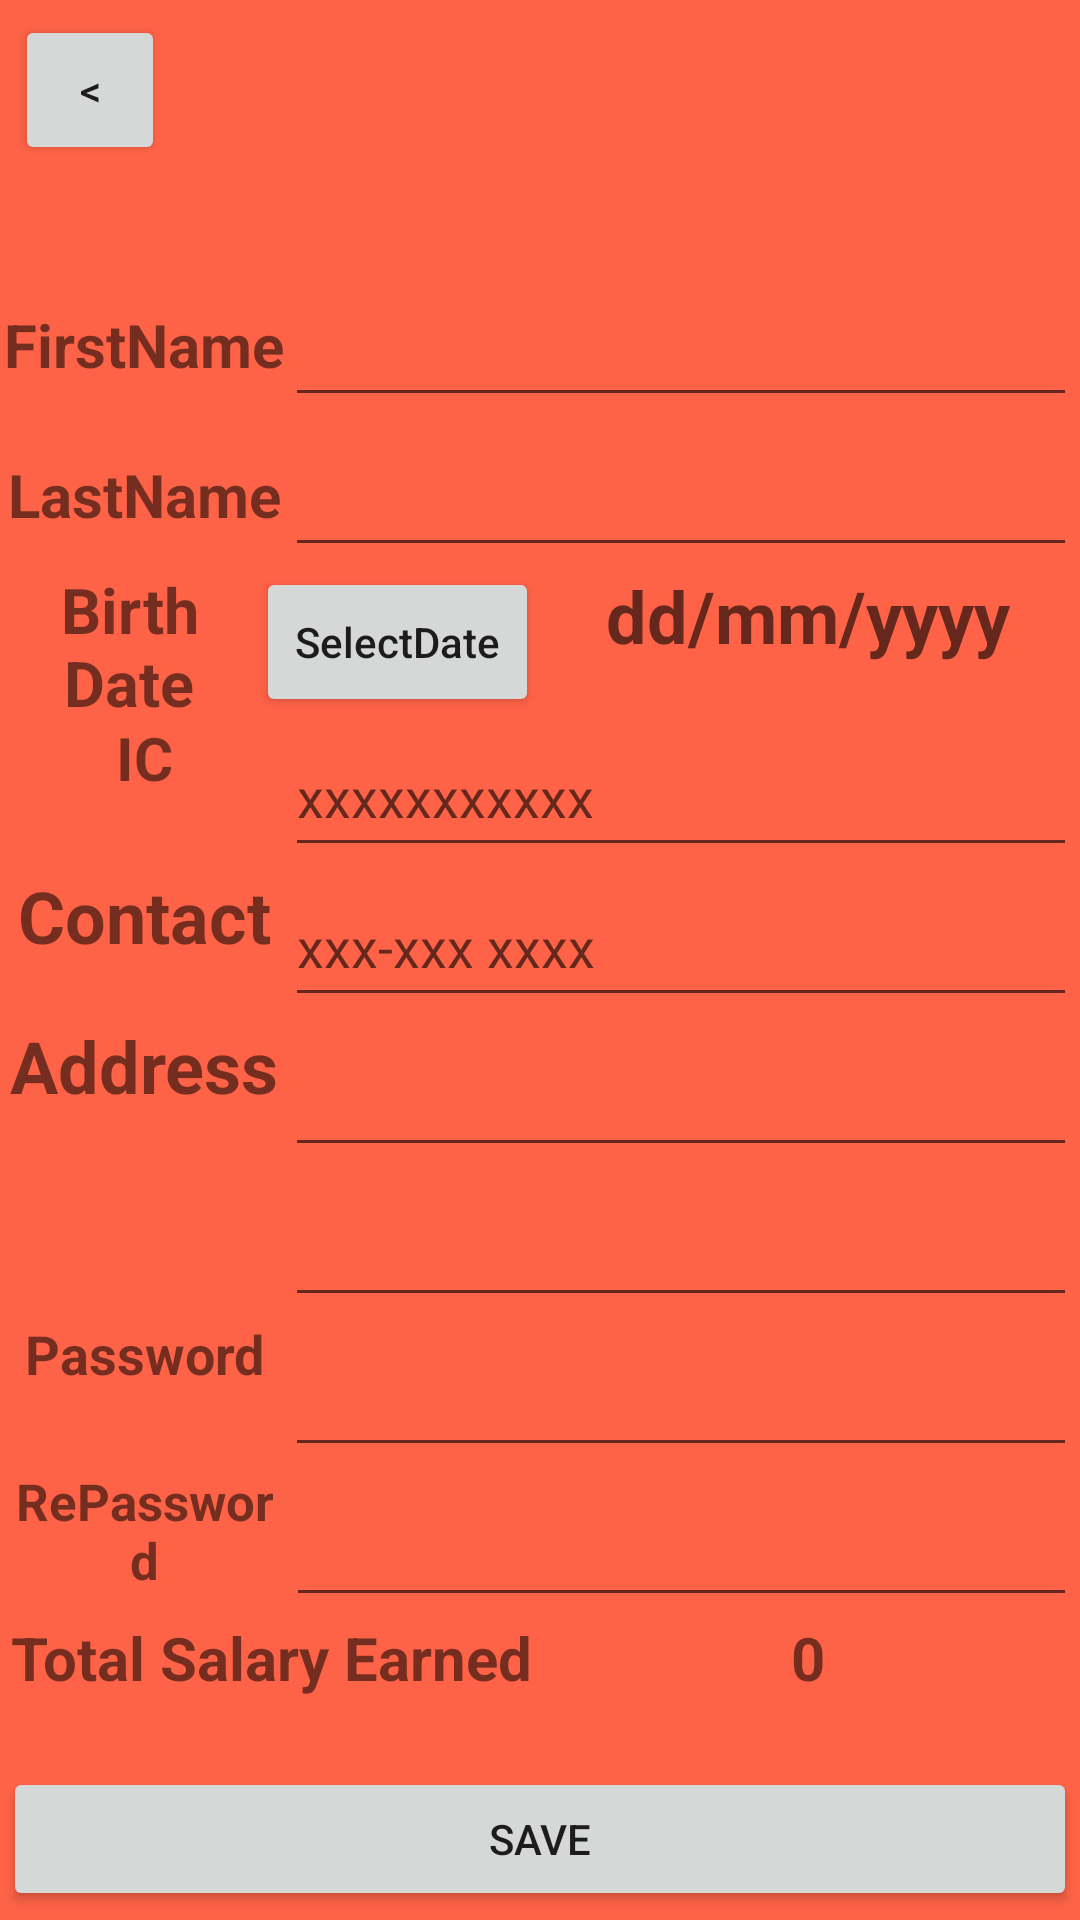

Produce the Android XML layout that renders to this screen, including the resource entries it uses.
<!-- AndroidManifest.xml: application theme AppTheme -->
<!-- res/layout/activity_profile__register.xml -->
<?xml version="1.0" encoding="utf-8"?>
<androidx.constraintlayout.widget.ConstraintLayout xmlns:android="http://schemas.android.com/apk/res/android"
    xmlns:app="http://schemas.android.com/apk/res-auto"
    xmlns:tools="http://schemas.android.com/tools"
    android:layout_width="match_parent"
    android:layout_height="match_parent"
    tools:context=".Profile_Register"
    android:background="#FF6347">

    <Button
        android:id="@+id/backButton"
        android:layout_width="50dp"
        android:layout_height="50dp"
        android:layout_marginStart="5dp"
        android:layout_marginTop="5dp"
        android:text="@string/BackButton"
        app:layout_constraintStart_toStartOf="parent"
        app:layout_constraintTop_toTopOf="parent" />














    <LinearLayout
        android:layout_width="match_parent"
        android:layout_height="550dp"
        android:layout_marginStart="1dp"
        android:layout_marginEnd="1dp"
        android:layout_marginBottom="1dp"
        android:orientation="vertical"
        app:layout_constraintBottom_toBottomOf="parent"
        app:layout_constraintEnd_toEndOf="parent"
        app:layout_constraintStart_toStartOf="parent">
        <LinearLayout
            android:layout_width="match_parent"
            android:layout_height="50dp"
            android:orientation="horizontal">

            <TextView
                android:id="@+id/FirstNameTV"
                android:layout_width="40dp"
                android:layout_height="40dp"
                android:layout_weight="1"
                android:text="FirstName"
                android:textAlignment="center"
                android:textSize="20sp"
                android:textStyle="bold" />

            <EditText
                android:id="@+id/FirstNameET"
                android:layout_width="wrap_content"
                android:layout_height="50dp"
                android:layout_weight="1"
                android:ems="10"
                android:importantForAutofill="no"
                android:inputType="textPersonName" />

        </LinearLayout>

        <LinearLayout
            android:layout_width="match_parent"
            android:layout_height="50dp"
            android:orientation="horizontal">

            <TextView
                android:id="@+id/LastNameTV"
                android:layout_width="40dp"
                android:layout_height="40dp"
                android:layout_weight="1"
                android:text="LastName"
                android:textAlignment="center"
                android:textSize="20sp"
                android:textStyle="bold" />

            <EditText
                android:id="@+id/LastNameET"
                android:layout_width="wrap_content"
                android:layout_height="50dp"
                android:layout_weight="1"
                android:ems="10"
                android:importantForAutofill="no"
                android:inputType="textPersonName" />

        </LinearLayout>
        <LinearLayout
            android:layout_width="match_parent"
            android:layout_height="50dp"
            android:orientation="horizontal">

            <TextView
                android:id="@+id/BirthDateTV"
                android:layout_width="40dp"
                android:layout_height="match_parent"
                android:layout_weight="1"
                android:text="Birth Date"
                android:textAlignment="center"
                android:textSize="21sp"
                android:textStyle="bold" />

            <Button
                android:id="@+id/PickDate"
                android:layout_width="50dp"
                android:layout_height="match_parent"
                android:text="SelectDate"
                android:layout_weight="1"
                android:ems="10"
                android:inputType="date" />
            <TextView
                android:id="@+id/BirthDateTextView"
                android:layout_width="wrap_content"
                android:layout_height="match_parent"
                android:layout_weight="1"
                android:hint="dd/mm/yyyy"
                android:textAlignment="center"
                android:textSize="24sp"
                android:textStyle="bold" />
        </LinearLayout>
        <LinearLayout
            android:layout_width="match_parent"
            android:layout_height="50dp"
            android:orientation="horizontal">

            <TextView
                android:id="@+id/userICTV"
                android:layout_width="40dp"
                android:layout_height="match_parent"
                android:layout_weight="1"
                android:text="IC"
                android:textAlignment="center"
                android:textSize="20sp"
                android:textStyle="bold" />

            <EditText
                android:id="@+id/userICET"
                android:layout_width="wrap_content"
                android:layout_height="match_parent"
                android:layout_weight="1"
                android:ems="10"
                android:maxLength="12"
                android:hint="xxxxxxxxxxx"
                android:inputType="number" />

        </LinearLayout>
        <LinearLayout
            android:layout_width="match_parent"
            android:layout_height="50dp"
            android:orientation="horizontal">

            <TextView
                android:id="@+id/ContactTV"
                android:layout_width="40dp"
                android:layout_height="match_parent"
                android:layout_weight="1"
                android:text="Contact"
                android:textAlignment="center"
                android:textSize="24sp"
                android:textStyle="bold" />

            <EditText
                android:id="@+id/ContactET"
                android:layout_width="wrap_content"
                android:layout_height="match_parent"
                android:layout_weight="1"
                android:autofillHints=""
                android:hint="xxx-xxx xxxx"
                android:ems="10"
                android:inputType="number" />

        </LinearLayout>

        <LinearLayout
            android:layout_width="match_parent"
            android:layout_height="50dp"
            android:orientation="horizontal">

            <TextView
                android:id="@+id/AddressTV"
                android:layout_width="40dp"
                android:layout_height="match_parent"
                android:layout_weight="1"
                android:text="Address"
                android:textAlignment="center"
                android:textSize="24sp"
                android:textStyle="bold" />

            <EditText
                android:id="@+id/AddressET1"
                android:layout_width="wrap_content"
                android:layout_height="match_parent"
                android:layout_weight="1"
                android:autofillHints=""
                android:ems="10"
                android:inputType="textPersonName" />

        </LinearLayout>

        <LinearLayout
            android:layout_width="match_parent"
            android:layout_height="50dp"
            android:orientation="horizontal">

            <TextView
                android:id="@+id/AddressTV2"
                android:layout_width="40dp"
                android:layout_height="match_parent"
                android:layout_weight="1"
                android:text=""
                android:textAlignment="center"
                android:textSize="24sp"
                android:textStyle="bold" />

            <EditText
                android:id="@+id/AddressET2"
                android:layout_width="wrap_content"
                android:layout_height="match_parent"
                android:layout_weight="1"
                android:autofillHints=""
                android:ems="10"
                android:inputType="textPersonName" />

        </LinearLayout>

        <LinearLayout
            android:layout_width="match_parent"
            android:layout_height="50dp"
            android:orientation="horizontal">

            <TextView
                android:id="@+id/PasswordTV"
                android:layout_width="40dp"
                android:layout_height="match_parent"
                android:layout_weight="1"
                android:text="Password"
                android:textAlignment="center"
                android:textSize="18sp"
                android:textStyle="bold" />

            <EditText
                android:id="@+id/PasswordET"
                android:layout_width="wrap_content"
                android:layout_height="match_parent"
                android:layout_weight="1"
                android:ems="10"
                android:inputType="textPassword" />

        </LinearLayout>

        <LinearLayout
            android:layout_width="match_parent"
            android:layout_height="50dp"
            android:orientation="horizontal">

            <TextView
                android:id="@+id/RePasswordTV"
                android:layout_width="41dp"
                android:layout_height="match_parent"
                android:layout_weight="1"
                android:text="@string/repassword"
                android:textAlignment="center"
                android:textSize="17sp"
                android:textStyle="bold" />

            <EditText
                android:id="@+id/RePasswordET"
                android:layout_width="wrap_content"
                android:layout_height="match_parent"
                android:layout_weight="1"
                android:ems="10"
                android:inputType="textPassword" />

        </LinearLayout>

        <LinearLayout
            android:layout_width="match_parent"
            android:layout_height="50dp"
            android:orientation="horizontal">

            <TextView
                android:id="@+id/TotalSalaryTV"
                android:layout_width="40dp"
                android:layout_height="40dp"
                android:layout_weight="1"
                android:text="Total Salary Earned"
                android:textAlignment="center"
                android:textSize="20sp"
                android:textStyle="bold" />
            <TextView
                android:id="@+id/TotalSalary"
                android:layout_width="40dp"
                android:layout_height="40dp"
                android:layout_weight="1"
                android:text="0"
                android:textAlignment="center"
                android:textSize="20sp"
                android:textStyle="bold" />

        </LinearLayout>

        <LinearLayout
            android:layout_width="match_parent"
            android:layout_height="50dp"
            android:orientation="horizontal">


            <Button
                android:id="@+id/button"
                android:layout_width="0dp"
                android:layout_height="wrap_content"
                android:layout_weight="1"
                android:text="@string/save" />
        </LinearLayout>


    </LinearLayout>

</androidx.constraintlayout.widget.ConstraintLayout>
<!-- resources referenced by this layout -->
<resources>
  <string name="BackButton">&lt;</string>
  <string name="repassword">RePassword</string>
  <string name="save">Save</string>
  <style name="AppTheme" parent="Theme.AppCompat.Light.DarkActionBar">
          
          <item name="colorPrimary">@color/colorPrimary</item>
          <item name="colorPrimaryDark">@color/colorPrimaryDark</item>
          <item name="colorAccent">@color/colorAccent</item>
          <item name="windowActionBar">false</item>
          <item name="windowNoTitle">true</item>
      </style>
  <!-- not gathered from this repository: default colours our renderer supplied (Android Studio template values) -->
  <color name="colorPrimary">#FF6200EE</color>
  <color name="colorPrimaryDark">#FF3700B3</color>
  <color name="colorAccent">#FF03DAC5</color>
</resources>
